Dataset: final_dataset (GitHub, Poilik/50.039-Deep-Learning-Butterfly-Classification). Classes: non-hybrid, hybrid.

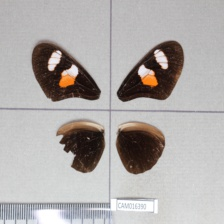
Label: non-hybrid

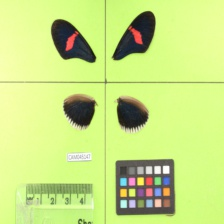
Label: non-hybrid

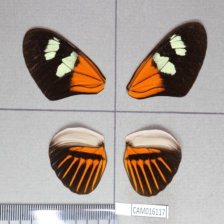
Label: hybrid

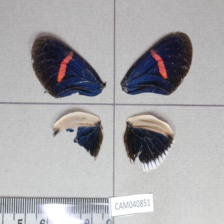
Label: non-hybrid

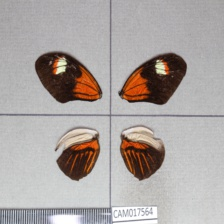
Label: hybrid

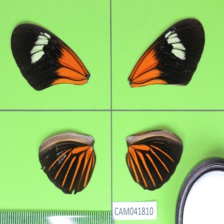
Label: non-hybrid
